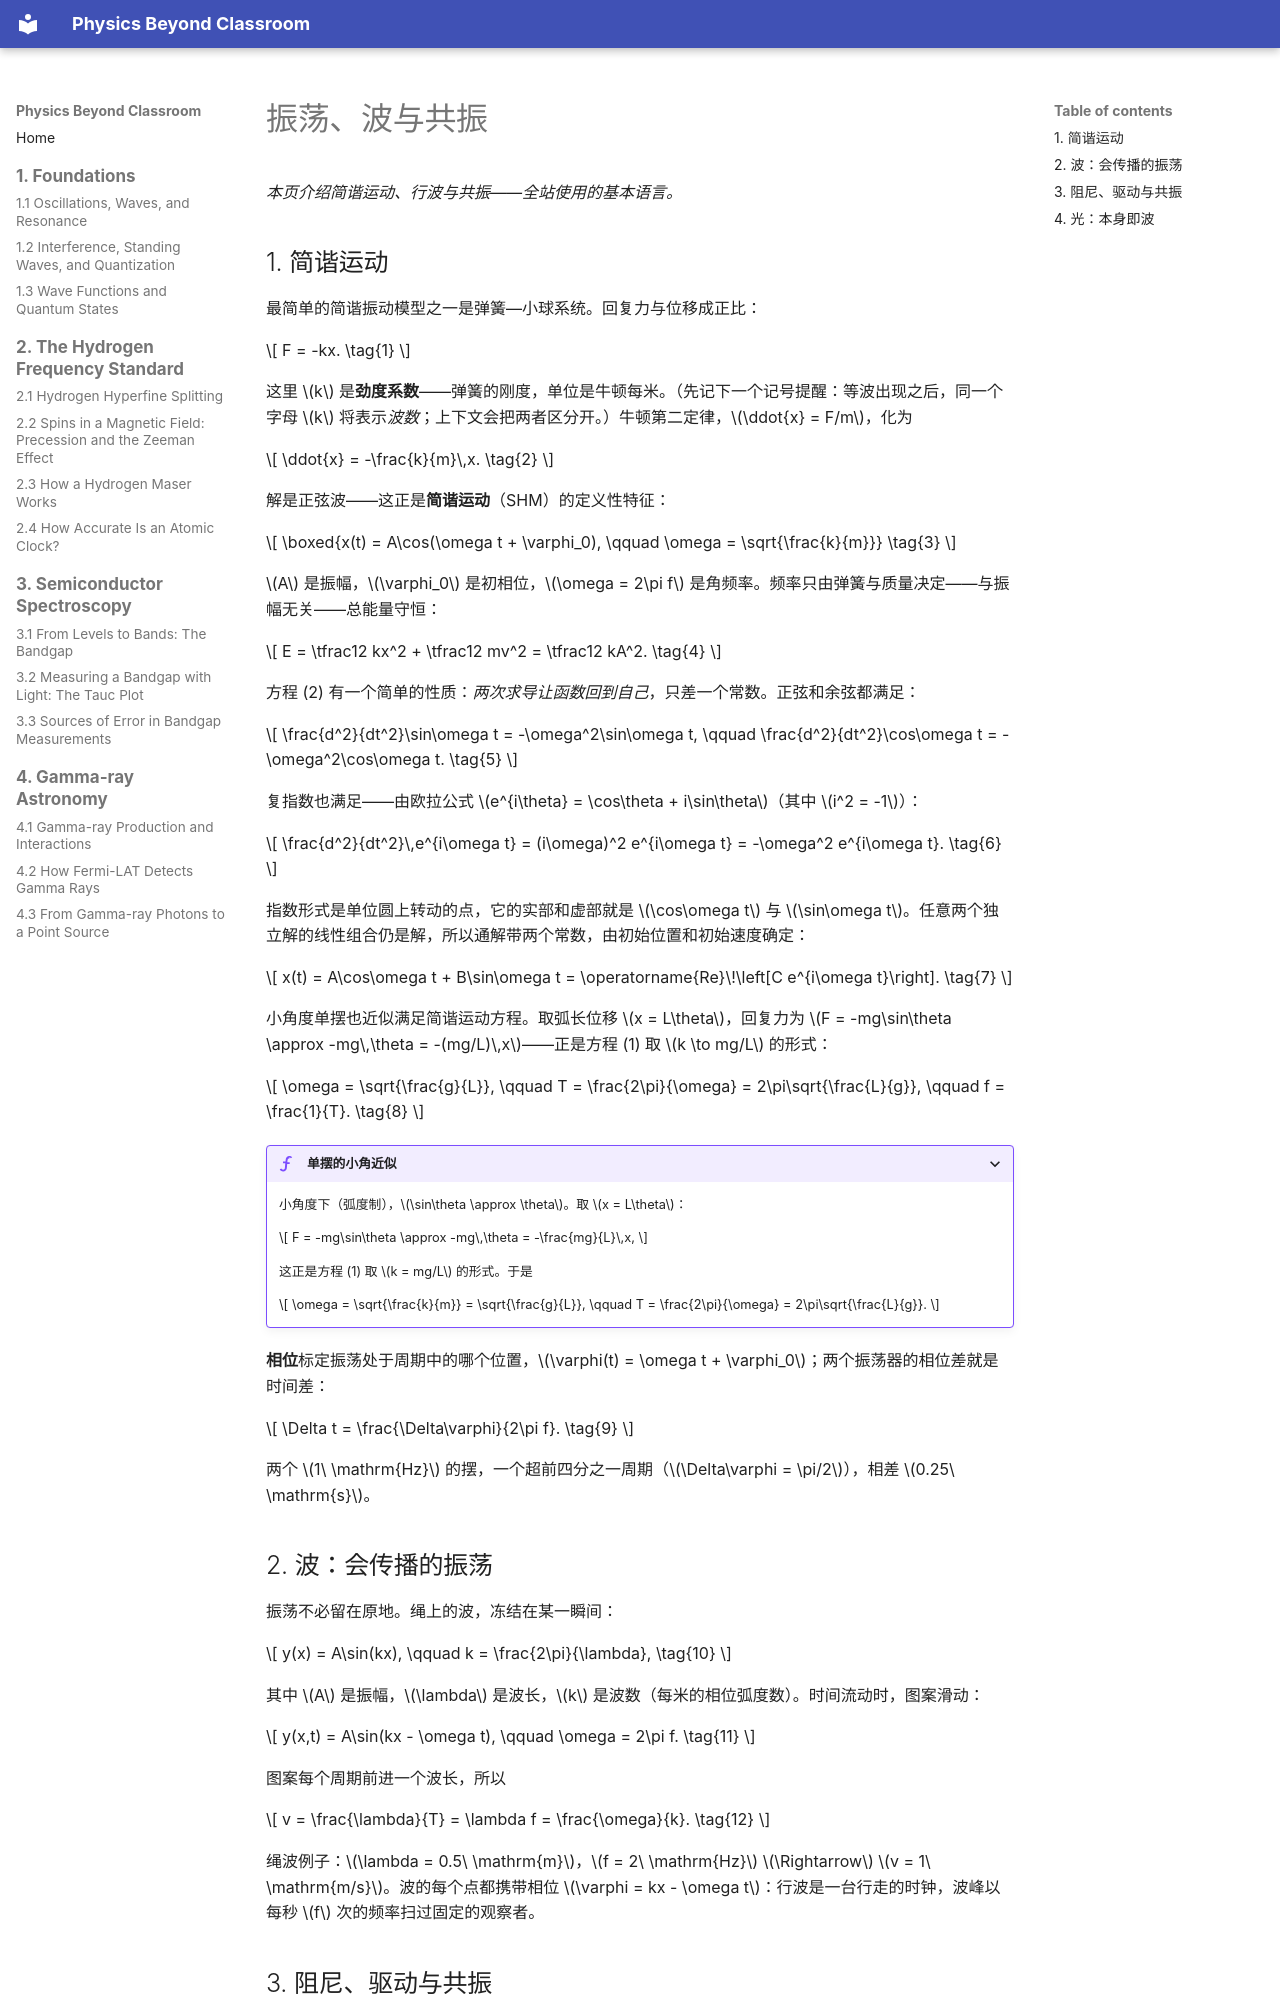

repository: yanruize257/Physics-Beyond-Classroom · page: zh/foundations/oscillations-waves-and-resonance/index.html · generator: mkdocs

# 振荡、波与共振

*本页介绍简谐运动、行波与共振——全站使用的基本语言。*

## 1. 简谐运动

最简单的简谐振动模型之一是弹簧—小球系统。回复力与位移成正比：

\[
F = -kx.
\tag{1}
\]

这里 \(k\) 是**劲度系数**——弹簧的刚度，单位是牛顿每米。（先记下一个记号提醒：等波出现之后，同一个字母 \(k\) 将表示*波数*；上下文会把两者区分开。）牛顿第二定律，\(\ddot{x} = F/m\)，化为

\[
\ddot{x} = -\frac{k}{m}\,x.
\tag{2}
\]

解是正弦波——这正是**简谐运动**（SHM）的定义性特征：

\[
\boxed{x(t) = A\cos(\omega t + \varphi_0),
\qquad
\omega = \sqrt{\frac{k}{m}}}
\tag{3}
\]

\(A\) 是振幅，\(\varphi_0\) 是初相位，\(\omega = 2\pi f\) 是角频率。频率只由弹簧与质量决定——与振幅无关——总能量守恒：

\[
E = \tfrac12 kx^2 + \tfrac12 mv^2 = \tfrac12 kA^2.
\tag{4}
\]

方程 (2) 有一个简单的性质：*两次求导让函数回到自己*，只差一个常数。正弦和余弦都满足：

\[
\frac{d^2}{dt^2}\sin\omega t = -\omega^2\sin\omega t,
\qquad
\frac{d^2}{dt^2}\cos\omega t = -\omega^2\cos\omega t.
\tag{5}
\]

复指数也满足——由欧拉公式 \(e^{i\theta} = \cos\theta + i\sin\theta\)（其中 \(i^2 = -1\)）：

\[
\frac{d^2}{dt^2}\,e^{i\omega t}
= (i\omega)^2 e^{i\omega t}
= -\omega^2 e^{i\omega t}.
\tag{6}
\]

指数形式是单位圆上转动的点，它的实部和虚部就是 \(\cos\omega t\) 与 \(\sin\omega t\)。任意两个独立解的线性组合仍是解，所以通解带两个常数，由初始位置和初始速度确定：

\[
x(t) = A\cos\omega t + B\sin\omega t
= \operatorname{Re}\!\left[C e^{i\omega t}\right].
\tag{7}
\]

小角度单摆也近似满足简谐运动方程。取弧长位移 \(x = L\theta\)，回复力为 \(F = -mg\sin\theta \approx -mg\,\theta = -(mg/L)\,x\)——正是方程 (1) 取 \(k \to mg/L\) 的形式：

\[
\omega = \sqrt{\frac{g}{L}},
\qquad
T = \frac{2\pi}{\omega} = 2\pi\sqrt{\frac{L}{g}},
\qquad
f = \frac{1}{T}.
\tag{8}
\]

??? derivation "单摆的小角近似"

    小角度下（弧度制），\(\sin\theta \approx \theta\)。取 \(x = L\theta\)：

    \[
    F = -mg\sin\theta \approx -mg\,\theta = -\frac{mg}{L}\,x,
    \]

    这正是方程 (1) 取 \(k = mg/L\) 的形式。于是

    \[
    \omega = \sqrt{\frac{k}{m}} = \sqrt{\frac{g}{L}},
    \qquad
    T = \frac{2\pi}{\omega} = 2\pi\sqrt{\frac{L}{g}}.
    \]

**相位**标定振荡处于周期中的哪个位置，\(\varphi(t) = \omega t + \varphi_0\)；两个振荡器的相位差就是时间差：

\[
\Delta t = \frac{\Delta\varphi}{2\pi f}.
\tag{9}
\]

两个 \(1\ \mathrm{Hz}\) 的摆，一个超前四分之一周期（\(\Delta\varphi = \pi/2\)），相差 \(0.25\ \mathrm{s}\)。

## 2. 波：会传播的振荡

振荡不必留在原地。绳上的波，冻结在某一瞬间：

\[
y(x) = A\sin(kx),
\qquad
k = \frac{2\pi}{\lambda},
\tag{10}
\]

其中 \(A\) 是振幅，\(\lambda\) 是波长，\(k\) 是波数（每米的相位弧度数）。时间流动时，图案滑动：

\[
y(x,t) = A\sin(kx - \omega t),
\qquad
\omega = 2\pi f.
\tag{11}
\]

图案每个周期前进一个波长，所以

\[
v = \frac{\lambda}{T} = \lambda f = \frac{\omega}{k}.
\tag{12}
\]

绳波例子：\(\lambda = 0.5\ \mathrm{m}\)，\(f = 2\ \mathrm{Hz}\) \(\Rightarrow\) \(v = 1\ \mathrm{m/s}\)。波的每个点都携带相位 \(\varphi = kx - \omega t\)：行波是一台行走的时钟，波峰以每秒 \(f\) 次的频率扫过固定的观察者。
